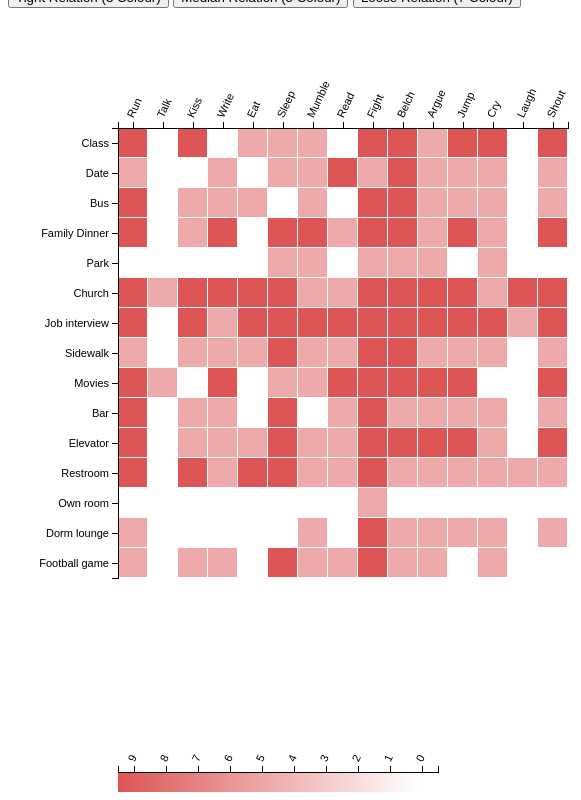
D3 v3 page, settled after 480 driven frames (8 s of simulated time); the page loaded 1 data file(s).



function drawGraph(colours)
{
  var pairsize = 30,  //size of each behavior-situation pair graphically
      cellSize = pairsize - 1, //size of each cell on the heatmap
      margin = {top: 120, right: 20, bottom: 20, left: 110};
      
  var width = 750 - margin.right - margin.left, 
      height = 500;

/// TOOLTIP


	
/// DATA 
	  //create a x,y,value pair for each behavior,situation and value from the input file
  d3.csv('behaviortranspose.csv', function ( response ) {
    var data = response.map(function( pair ) {
        var newPair = {};
        newPair.behavior = pair.x;
        newPair.situation = pair.y;
        newPair.value = pair.value;
		
        return newPair;
    })

	//set the data elements for the visualization as the situations and behaviors from the previously generated pairs
    var x_elements = d3.set(data.map(function( pair ) { return pair.situation; } )).values(),
        y_elements = d3.set(data.map(function( pair ) { return pair.behavior; } )).values();

	//define how x is scaled and create the x axis
    var xScale = d3.scale.ordinal()
        .domain(x_elements)
        .rangeBands([0, x_elements.length * pairsize]);

    var xAxis = d3.svg.axis()
        .scale(xScale)
        .tickFormat(function (d) {
            return d;
        })
        .orient("top");

		//define how y is scaled and define the y axis
    var yScale = d3.scale.ordinal()
        .domain(y_elements)
        .rangeBands([0, y_elements.length * pairsize]);

    var yAxis = d3.svg.axis()
        .scale(yScale)
        .tickFormat(function (d) {
            return d;
        })
        .orient("left");

		//define a range of colours to describe behavior
		//the darkest ton is the most innapropriate and the lightest tone is the most appropriate
		var red = 0xff;
		var green = 0xff;
		var blue = 0xff;
		var step = Math.floor(0xff / colours.toString(16));
		var redStep = Math.floor(step / 5);
		var colors = ["#" + red.toString(16) + green.toString(16) + blue.toString(16)];
		
		//build and array of red colours of size colours for our visual to choose from starting from darkest red all the way down to white
		//colours was the value we pass in when we call the function. If it's three we want an array of three colours.
		for(var i = 0; i < colours - 1; i++)
		{
			red = red - redStep;
			if(red < 0x00)
				red = 0x00;
			var colour = "#" + red.toString(16);
			
			green -= step;
			if(green < 0x00)
				green = 0x00;
			if(green < 0x10)
				colour += "0";
			colour += green.toString(16);

			blue -= step;
			if(blue < 0x00)
				blue = 0x00;
			if(blue < 0x10)
				colour += "0";
			colour += blue.toString(16);
			
		    colors.push(colour);
		}
		//Reverse the colour ordering so it matches our data (first colour is white)
		colors.reverse();
		
		//define colour range for the visual by scaling the domain from 0 to 9 
		var colorRange = d3.scale.quantile().domain([0, 9]).range(colors);
		step = 9 / colours;
		var range = 0;
		for(i = 0; i < colours; i++)
		{
		    range += step;
			colorRange(range);
		}


	
/// CREATE A HEATMAP
		//create a heatmap svg
    var svg = d3.select('.heatmap')
        .append("svg")
        .attr("width", width + margin.left + margin.right)
        .attr("height", height + margin.top + margin.bottom)
        .append("g")
        .attr("transform", "translate(" + margin.left + "," + margin.top + ")");

		
		//create cells on the heatmap 
    var cells = svg.selectAll('rect')
        .data(data)
        .enter().append('g').append('rect')
        .attr('class', 'cell')
        .attr('width', cellSize)
        .attr('height', cellSize)
        .attr('y', function(d) { return yScale(d.behavior); })
        .attr('x', function(d) { return xScale(d.situation); })
        .attr('fill', function(d) { return colorRange(d.value); });
	
		//add a yAxis to the heatmap
    svg.append("g")
        .attr("class", "y axis")
        .call(yAxis)
        .selectAll('text')
        .attr('font-weight', 'normal');
		//add an xAxis to the heatmap
    svg.append("g")
        .attr("class", "x axis")
        .call(xAxis)
        .selectAll('text')
        .attr('font-weight', 'normal')
        .style("text-anchor", "start")
        .attr("dx", ".8em")
        .attr("dy", ".5em")
        .attr("transform", function (d) {
            return "rotate(-65)";
        });
		
/// CREATE A LEGEND 


		//Make an SVG Container
		var svgContainer = d3.select(".legend").append("svg")
		.attr("width", width + margin.left + margin.right)
        .attr("height", margin.top + margin.bottom)
        .append("g")
        .attr("transform", "translate(" + margin.left + "," + margin.top + ")");

	
		//Append a defs (for definition) element to your SVG
		var defs = svgContainer.append("defs");

		//Append a linearGradient element to the defs and give it a unique id
		var linearGradient = defs.append("linearGradient")
			.attr("id", "linear-gradient");
			
		//Horizontal gradient
		linearGradient
			.attr("x1", "0%")
			.attr("y1", "0%")
			.attr("x2", "100%")
			.attr("y2", "0%");

			//Set the color for the start (0%)
		linearGradient.append("stop") 
			.attr("offset", "0%")   
			.attr("stop-color", colors[0]); 

		//Set the color for the end (100%)
		linearGradient.append("stop") 
			.attr("offset", "100%")   
			.attr("stop-color", colors[colors.length - 1]); 
			
		//Draw the rectangle and fill with gradient
		svgContainer.append("rect")
			.attr("width", 300)
			.attr("height", 20)
			.style("fill", "url(#linear-gradient)");
		
		//define the elements for the x axis
		var x_elements2 = [9,8,7,6,5,4,3,2,1,0];
		
		//define how x is scaled and create the x axis
    var xScale2 = d3.scale.ordinal()
		.domain(x_elements2)
        .rangeBands([0, 320]);

    var xAxis2 = d3.svg.axis()
        .scale(xScale2)
        .tickFormat(function (d) {
            return d;
        })
        .orient("top");
		
		
			//add an xAxis to the legend
    svgContainer.append("g")
        .attr("class", "x axis")
        .call(xAxis2)
        .selectAll('text')
        .attr('font-weight', 'normal')
        .style("text-anchor", "start")
        .attr("dx", ".8em")
        .attr("dy", ".5em")
        .attr("transform", function (d) {
            return "rotate(-65)";
        });
  });
}
drawGraph(3);



### data: behaviortranspose.csv
x, y, value
Class, Run, 2.52
Class, Talk, 6.21
Class, Kiss, 2.1
Class, Write, 8.17
Class, Eat, 4.23
Class, Sleep, 3.6
Class, Mumble, 3.62
Class, Read, 7.27
Class, Fight, 1.21
Class, Belch, 1.77
Class, Argue, 5.33
Class, Jump, 1.79
Class, Cry, 2.21
Class, Laugh, 6.23
Class, Shout, 1.94
Date, Run, 5
Date, Talk, 8.56
Date, Kiss, 8.73
Date, Write, 3.62
Date, Eat, 7.79
Date, Sleep, 3.77
Date, Mumble, 3.12
Date, Read, 2.88
Date, Fight, 3.58
Date, Belch, 2.23
Date, Argue, 4.5
Date, Jump, 4.42
Date, Cry, 3.04
Date, Laugh, 8
Date, Shout, 3.79
Bus, Run, 1.44
Bus, Talk, 8.08
Bus, Kiss, 4.27
Bus, Write, 4.87
Bus, Eat, 5.48
Bus, Sleep, 7.04
Bus, Mumble, 5.17
Bus, Read, 7.17
Bus, Fight, 1.52
Bus, Belch, 2.15
Bus, Argue, 4.17
Bus, Jump, 3.12
Bus, Cry, 3.08
Bus, Laugh, 7.1
Bus, Shout, 3
Family Dinner, Run, 2.56
Family Dinner, Talk, 8.52
Family Dinner, Kiss, 4.92
Family Dinner, Write, 2.58
Family Dinner, Eat, 8.44
Family Dinner, Sleep, 2.29
Family Dinner, Mumble, 2.54
Family Dinner, Read, 3.96
Family Dinner, Fight, 1.67
Family Dinner, Belch, 2.5
Family Dinner, Argue, 3.25
Family Dinner, Jump, 2.29
Family Dinner, Cry, 3.21
Family Dinner, Laugh, 7.13
Family Dinner, Shout, 1.96
... 165 more rows